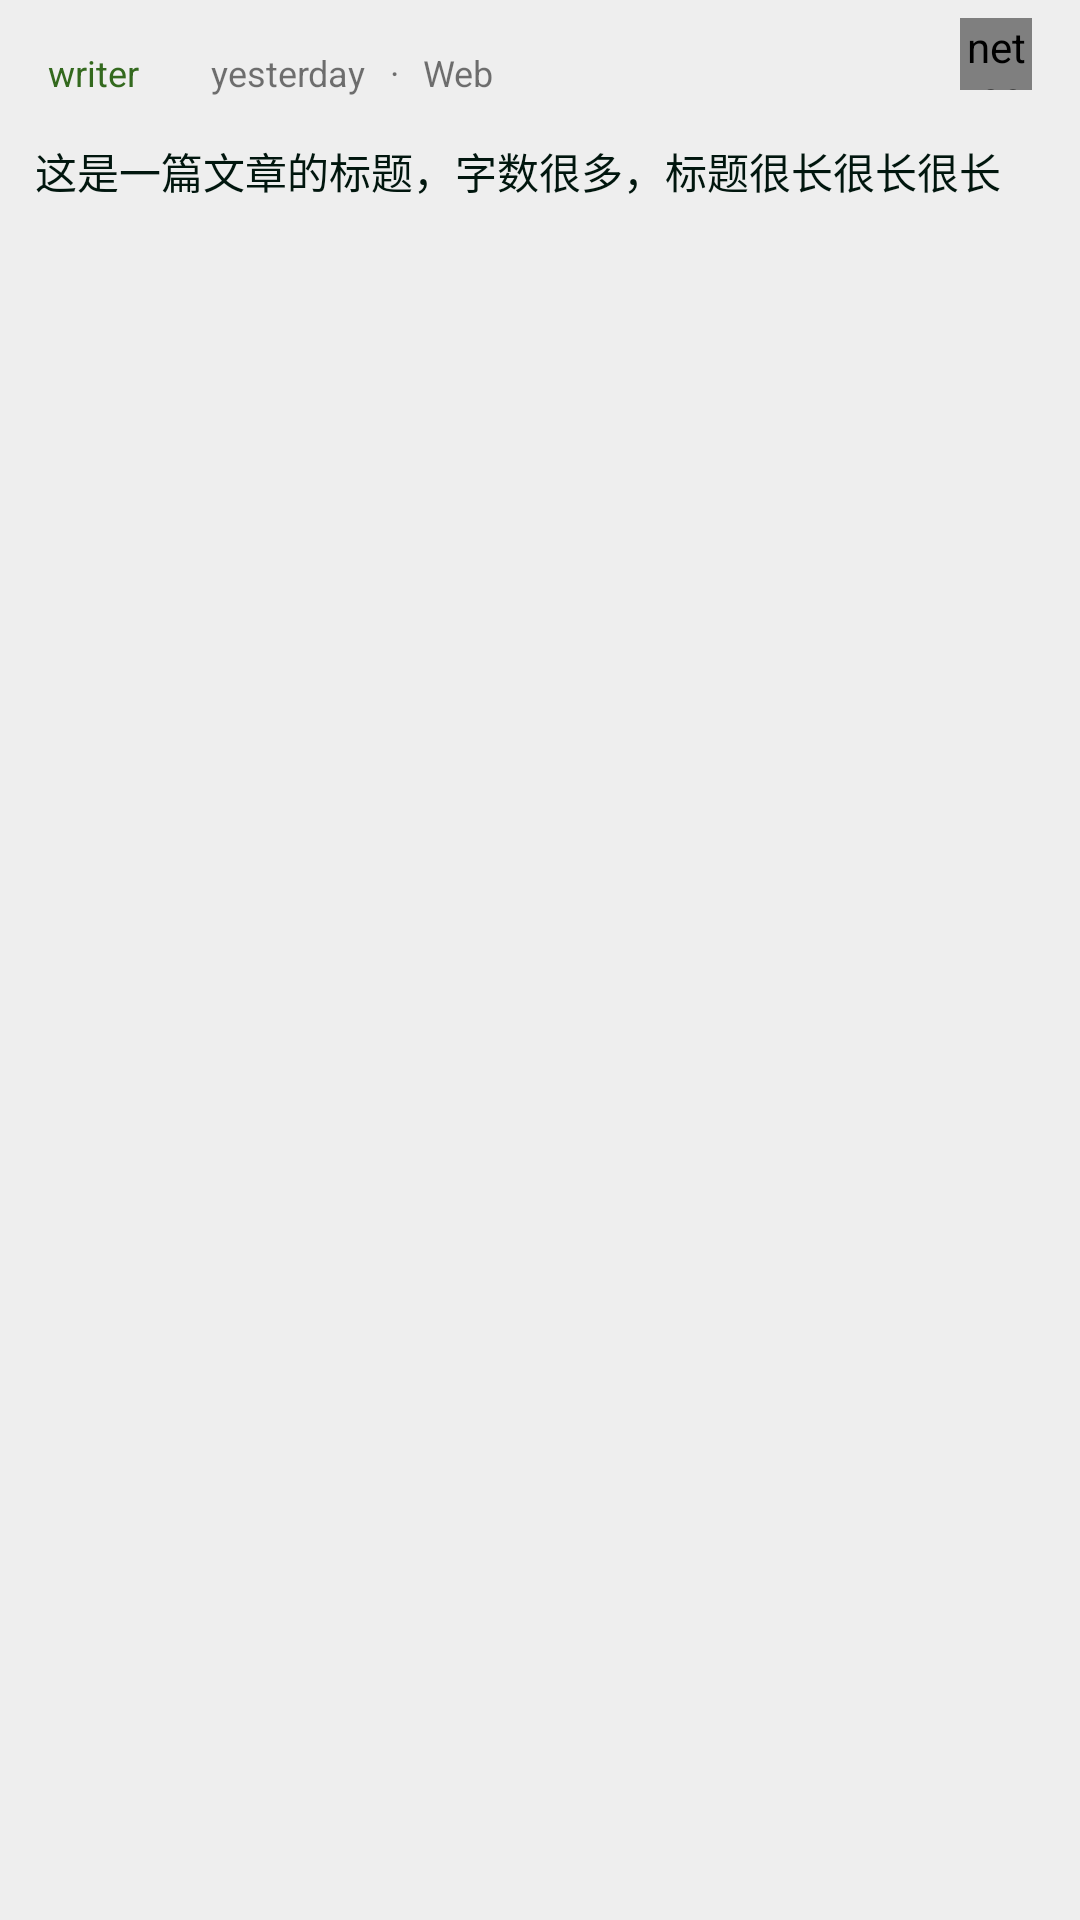

Here is an Android app screen rendered from its layout file. Give the layout XML and the strings, colors and styles it references.
<!-- AndroidManifest.xml: application theme AppTheme -->
<!-- res/layout/gank_item_content.xml -->
<?xml version="1.0" encoding="utf-8"?>
<android.support.constraint.ConstraintLayout
    xmlns:android="http://schemas.android.com/apk/res/android"
    xmlns:app="http://schemas.android.com/apk/res-auto"
    android:layout_width="match_parent"
    android:layout_height="match_parent"
    android:orientation="vertical">

    <TextView
        android:id="@+id/writer"
        android:layout_width="wrap_content"
        android:layout_height="wrap_content"
        android:layout_marginLeft="16dp"
        android:layout_marginStart="16dp"
        android:layout_marginTop="16dp"
        android:fontFamily="sans-serif"
        android:text="@string/writer"
        android:textColor="@color/colorTextAccent"
        android:textSize="12sp"
        app:layout_constraintLeft_toLeftOf="parent"
        app:layout_constraintTop_toTopOf="parent"/>

    <TextView
        android:id="@+id/date"
        android:layout_width="wrap_content"
        android:layout_height="wrap_content"
        android:layout_marginLeft="24dp"
        android:layout_marginStart="24dp"
        android:layout_marginTop="16dp"
        android:text="@string/create_date"
        android:textSize="12sp"
        app:layout_constraintLeft_toRightOf="@+id/writer"
        app:layout_constraintTop_toTopOf="parent"/>

    <TextView
        android:id="@+id/source"
        android:layout_width="wrap_content"
        android:layout_height="wrap_content"
        android:layout_marginLeft="8dp"
        android:layout_marginStart="8dp"
        android:layout_marginTop="16dp"
        android:text="@string/source"
        android:textSize="12sp"
        app:layout_constraintLeft_toRightOf="@+id/delimiter_dot"
        app:layout_constraintTop_toTopOf="parent"/>

    <TextView
        android:id="@+id/delimiter_dot"
        android:layout_width="wrap_content"
        android:layout_height="wrap_content"
        android:layout_marginLeft="8dp"
        android:layout_marginStart="8dp"
        android:layout_marginTop="16dp"
        android:text="@string/delimiter_dot"
        android:textSize="12sp"
        app:layout_constraintLeft_toRightOf="@+id/date"
        app:layout_constraintTop_toTopOf="parent"/>

    <TextView
        android:id="@+id/description"
        android:layout_width="344dp"
        android:layout_height="wrap_content"
        android:layout_marginBottom="8dp"
        android:layout_marginTop="8dp"
        android:gravity="start"
        android:text="@string/title"
        android:textColor="@color/colorText"
        app:layout_constraintBottom_toBottomOf="parent"
        app:layout_constraintHorizontal_bias="0.285"
        app:layout_constraintLeft_toLeftOf="@+id/writer"
        app:layout_constraintTop_toBottomOf="@+id/writer"
        app:layout_constraintVertical_bias="0.011"
        app:layout_constraintRight_toRightOf="@+id/toggle_mark"/>

    <net.colindodd.toggleimagebutton.ToggleImageButton
        android:id="@+id/toggle_mark"
        android:layout_width="24dp"
        android:layout_height="24dp"
        android:layout_marginEnd="16dp"
        android:layout_marginRight="16dp"
        android:layout_marginTop="6dp"
        app:layout_constraintRight_toRightOf="parent"
        app:layout_constraintTop_toTopOf="parent"
        app:tib_drawable_off="@drawable/ic_bookmark_border_black_24dp"
        app:tib_drawable_on="@drawable/ic_bookmark_black_24dp"/>
</android.support.constraint.ConstraintLayout>
<!-- resources referenced by this layout -->
<resources>
  <color name="colorText">#01160e</color>
  <color name="colorTextAccent">#33691e</color>
  <!-- drawable ic_bookmark_black_24dp (drawable) -->
  <vector android:autoMirrored="true" android:height="24dp"
      android:viewportHeight="24.0" android:viewportWidth="24.0"
      android:width="24dp" xmlns:android="http://schemas.android.com/apk/res/android">
      <path android:fillColor="#1B5E20" android:pathData="M17,3H7c-1.1,0 -1.99,0.9 -1.99,2L5,21l7,-3 7,3V5c0,-1.1 -0.9,-2 -2,-2z"/>
  </vector>
  <!-- drawable ic_bookmark_border_black_24dp (drawable) -->
  <vector xmlns:android="http://schemas.android.com/apk/res/android"
          android:width="24dp"
          android:height="24dp"
          android:autoMirrored="true"
          android:viewportHeight="24.0"
          android:viewportWidth="24.0">
      <path
          android:fillColor="#1B5E20"
          android:pathData="M17,3L7,3c-1.1,0 -1.99,0.9 -1.99,2L5,21l7,-3 7,3L19,5c0,-1.1 -0.9,-2 -2,-2zM17,18l-5,-2.18L7,18L7,5h10v13z"/>
  </vector>
  <string name="create_date">yesterday</string>
  <string name="delimiter_dot">·</string>
  <string name="source">Web</string>
  <string name="title">这是一篇文章的标题，字数很多，标题很长很长很长</string>
  <string name="writer">writer</string>
  <style name="AppTheme" parent="Theme.AppCompat.Light.DarkActionBar">
          
          <item name="colorPrimary">@color/colorPrimary</item>
          <item name="colorPrimaryDark">@color/colorPrimaryDark</item>
          <item name="colorAccent">@color/colorAccent</item>
          <item name="android:colorBackground">@color/colorBackground</item>
      </style>
  <color name="colorPrimary">#93b658</color>
  <color name="colorPrimaryDark">#79a135</color>
  <color name="colorAccent">#F57F17</color>
  <color name="colorBackground">#EEEEEE</color>
</resources>
